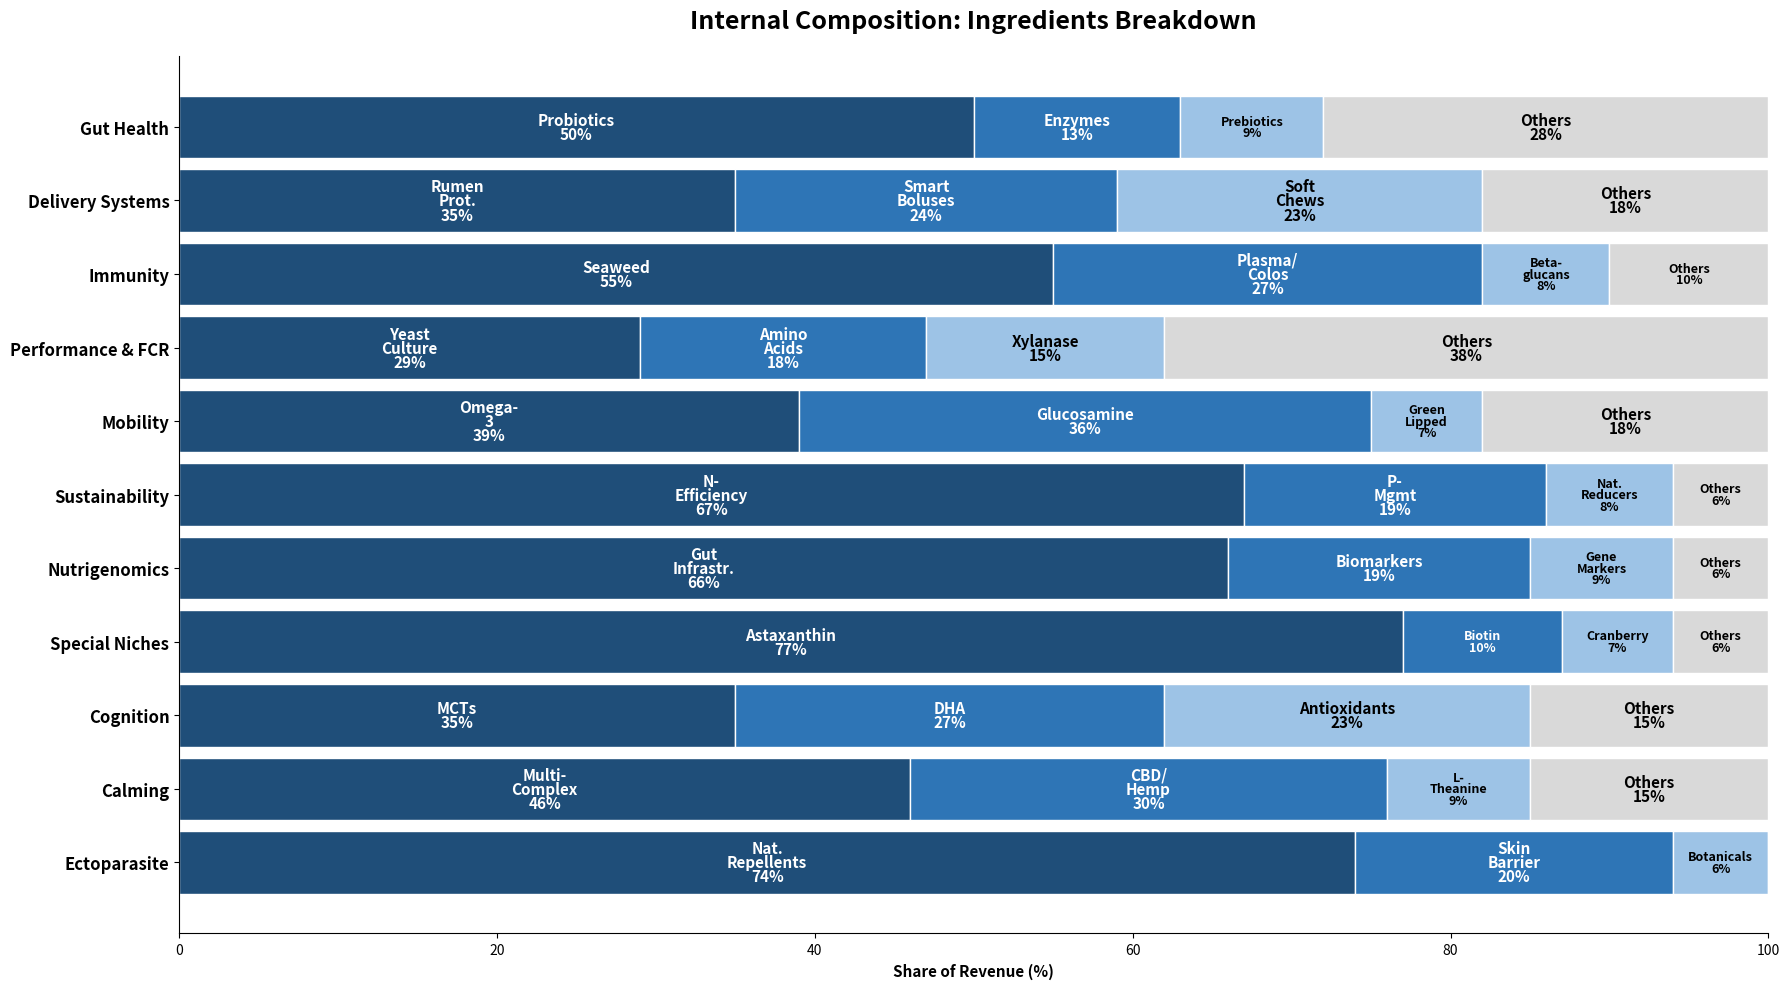

Python code for this plot:

import matplotlib.pyplot as plt
import pandas as pd
import numpy as np
import os

def generate_internal_composition_smart_fit_large():
    # 1. DATA INPUT (Same as before)
    sectors = [
        'Gut Health', 'Delivery Systems', 'Immunity', 'Performance & FCR',
        'Mobility', 'Sustainability', 'Nutrigenomics', 'Special Niches',
        'Cognition', 'Calming', 'Ectoparasite'
    ]

    # Values [Top1, Top2, Top3, Others]
    data_vals = [
        [50, 13, 9, 28], [35, 24, 23, 18], [55, 27, 8, 10], [29, 18, 15, 38],
        [39, 36, 7, 18], [67, 19, 8, 6],   [66, 19, 9, 6],   [77, 10, 7, 6],
        [35, 27, 23, 15], [46, 30, 9, 15], [74, 20, 6, 0]
    ]

    # Names
    data_names = [
        ['Probiotics', 'Enzymes', 'Prebiotics', 'Others'],
        ['Rumen Prot.', 'Smart Boluses', 'Soft Chews', 'Others'],
        ['Seaweed', 'Plasma/Colos', 'Beta-glucans', 'Others'],
        ['Yeast Culture', 'Amino Acids', 'Xylanase', 'Others'],
        ['Omega-3', 'Glucosamine', 'Green Lipped', 'Others'],
        ['N-Efficiency', 'P-Mgmt', 'Nat. Reducers', 'Others'],
        ['Gut Infrastr.', 'Biomarkers', 'Gene Markers', 'Others'],
        ['Astaxanthin', 'Biotin', 'Cranberry', 'Others'],
        ['MCTs', 'DHA', 'Antioxidants', 'Others'],
        ['Multi-Complex', 'CBD/Hemp', 'L-Theanine', 'Others'],
        ['Nat. Repellents', 'Skin Barrier', 'Botanicals', 'Others']
    ]

    # 2. PLOT SETUP (Height increased to 10 to allow bigger fonts)
    fig, ax = plt.subplots(figsize=(18, 10)) 
    y_pos = np.arange(len(sectors))
    colors = ['#1f4e79', '#2e75b6', '#9dc3e6', '#d9d9d9'] # Dark Blue -> Light Blue -> Grey

    # 3. GENERATION LOOP
    left_offset = np.zeros(len(sectors))

    for i in range(4): # Loop columns
        vals = [row[i] for row in data_vals]
        bars = ax.barh(y_pos, vals, 0.85, left=left_offset, color=colors[i], edgecolor='white', linewidth=1)
        
        # SMART LABELING LOGIC (With Size Boost)
        for j, bar in enumerate(bars):
            width = bar.get_width()
            name = data_names[j][i]
            
            if width > 0: 
                # Wrap text logic
                wrapped_name = name.replace(" ", "\n").replace("/", "/\n").replace("-", "-\n")
                
                # Default Colors
                text_color = 'white' if i < 2 else 'black'
                font_weight = 'bold'
                
                # --- FONT SIZE OPTIMIZATION ---
                # Case 1: Big Segment (>12%) - Bumped from 9 -> 11
                if width > 12:
                    label = f"{wrapped_name}\n{int(width)}%"
                    font_size = 11 
                
                # Case 2: Medium Segment (5-12%) - Bumped from 7 -> 9
                elif width > 5:
                    label = f"{wrapped_name}\n{int(width)}%"
                    font_size = 9
                    
                # Case 3: Small Segment (<5%) - Bumped from 7 -> 9
                else:
                    label = f"{int(width)}%"
                    font_size = 9
                    font_weight = 'normal'
                
                # Place Text with TIGHTER line spacing (0.85) to fit the bigger letters
                ax.text(bar.get_x() + width/2, bar.get_y() + 0.425, 
                        label, ha='center', va='center', 
                        color=text_color, fontsize=font_size, fontweight=font_weight, 
                        linespacing=0.85) 

        left_offset += vals

    # 4. FORMATTING
    ax.set_yticks(y_pos)
    # Increased axis label size to match new text scale
    ax.set_yticklabels(sectors, fontweight='bold', fontsize=12) 
    ax.set_xlabel('Share of Revenue (%)', fontweight='bold', fontsize=11)
    ax.set_title('Internal Composition: Ingredients Breakdown', fontsize=18, fontweight='bold', pad=20)

    ax.set_xlim(0, 100)
    ax.spines['top'].set_visible(False)
    ax.spines['right'].set_visible(False)
    ax.invert_yaxis()

    # 5. SAVE
    plt.tight_layout()
    
    output_dir = "report/master_report/figures"
    if not os.path.exists(output_dir):
        if os.path.exists("report/figures"):
             output_dir = "report/figures"
        else:
             output_dir = "."
             
    output_path = os.path.join(output_dir, 'Internal_Composition_SmartFit_LargeFont.png')
    plt.savefig(output_path, dpi=300)
    print(f"Success: Chart regenerated with maximized font sizes at {output_path}")

if __name__ == "__main__":
    generate_internal_composition_smart_fit_large()
